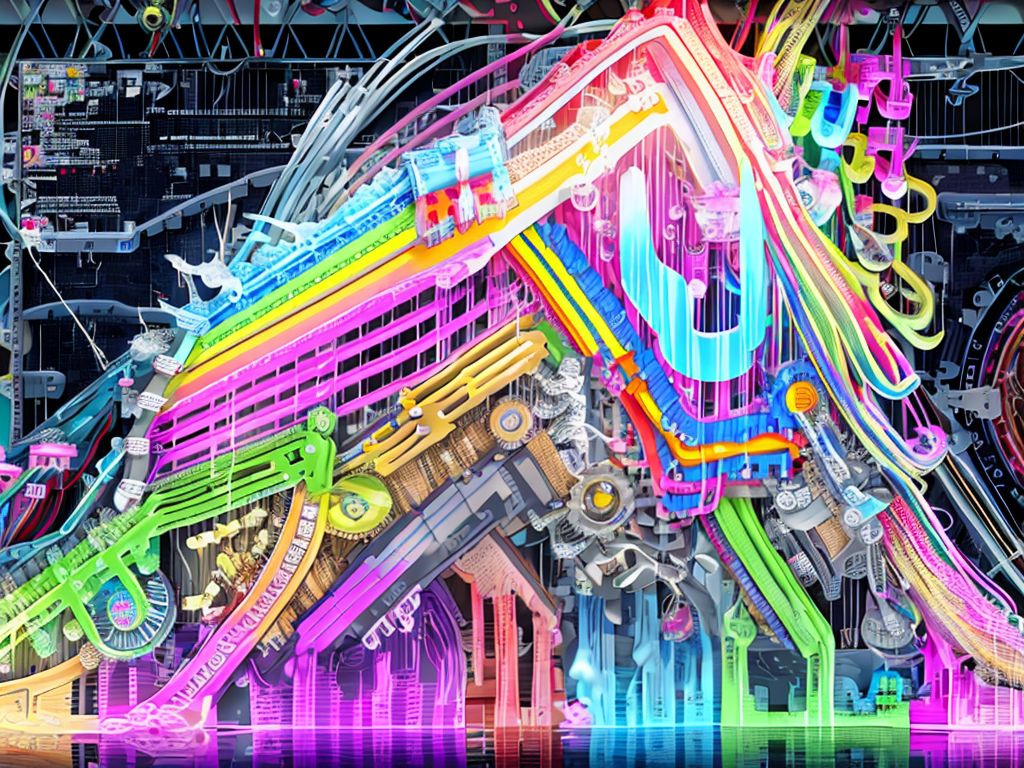
Generation parameters embedded in this image by AUTOMATIC1111 Stable Diffusion web UI or a fork of it (Forge, ...) (PNG 'parameters' text chunk):
boc splash page for digital artist website, dripping water pouring on coding designer anthropomorphic cat man, hyperrealistic design, rainbows, amazing punk braided rainbow dreadlocks, vibrant, gears, labcoat, widgets, pulleys, rube goldberg machine, laptop, matrix code, incredible design, easel, kittens, flying fox, ramen noodles, enthusiastic, large blue-gray eyes
Negative prompt: ((words)), (logo) Unspeakable-Horrors-16v, (conjoined), tiling, blurry, lowres, less than five fingers, more than five fingers, ugly hands, (extra limb), missing limb, ((b&w)), missing toe, extra toe,  missing toes, , words, missing limbs, missing leg, missing arm, bad anatomy, missing fingers, extra fingers, flat picture, bad art, ((blurry)), duplicate, [redacted], [redacted]ish, detached, logo, words
Steps: 150, Sampler: Euler a, CFG scale: 7, Seed: 2338480874, Size: 1024x768, Model hash: ba15453268, Model: boc_girls_bocGirls_docGirls
Template: boc __splash__
Negative Template: __bad__